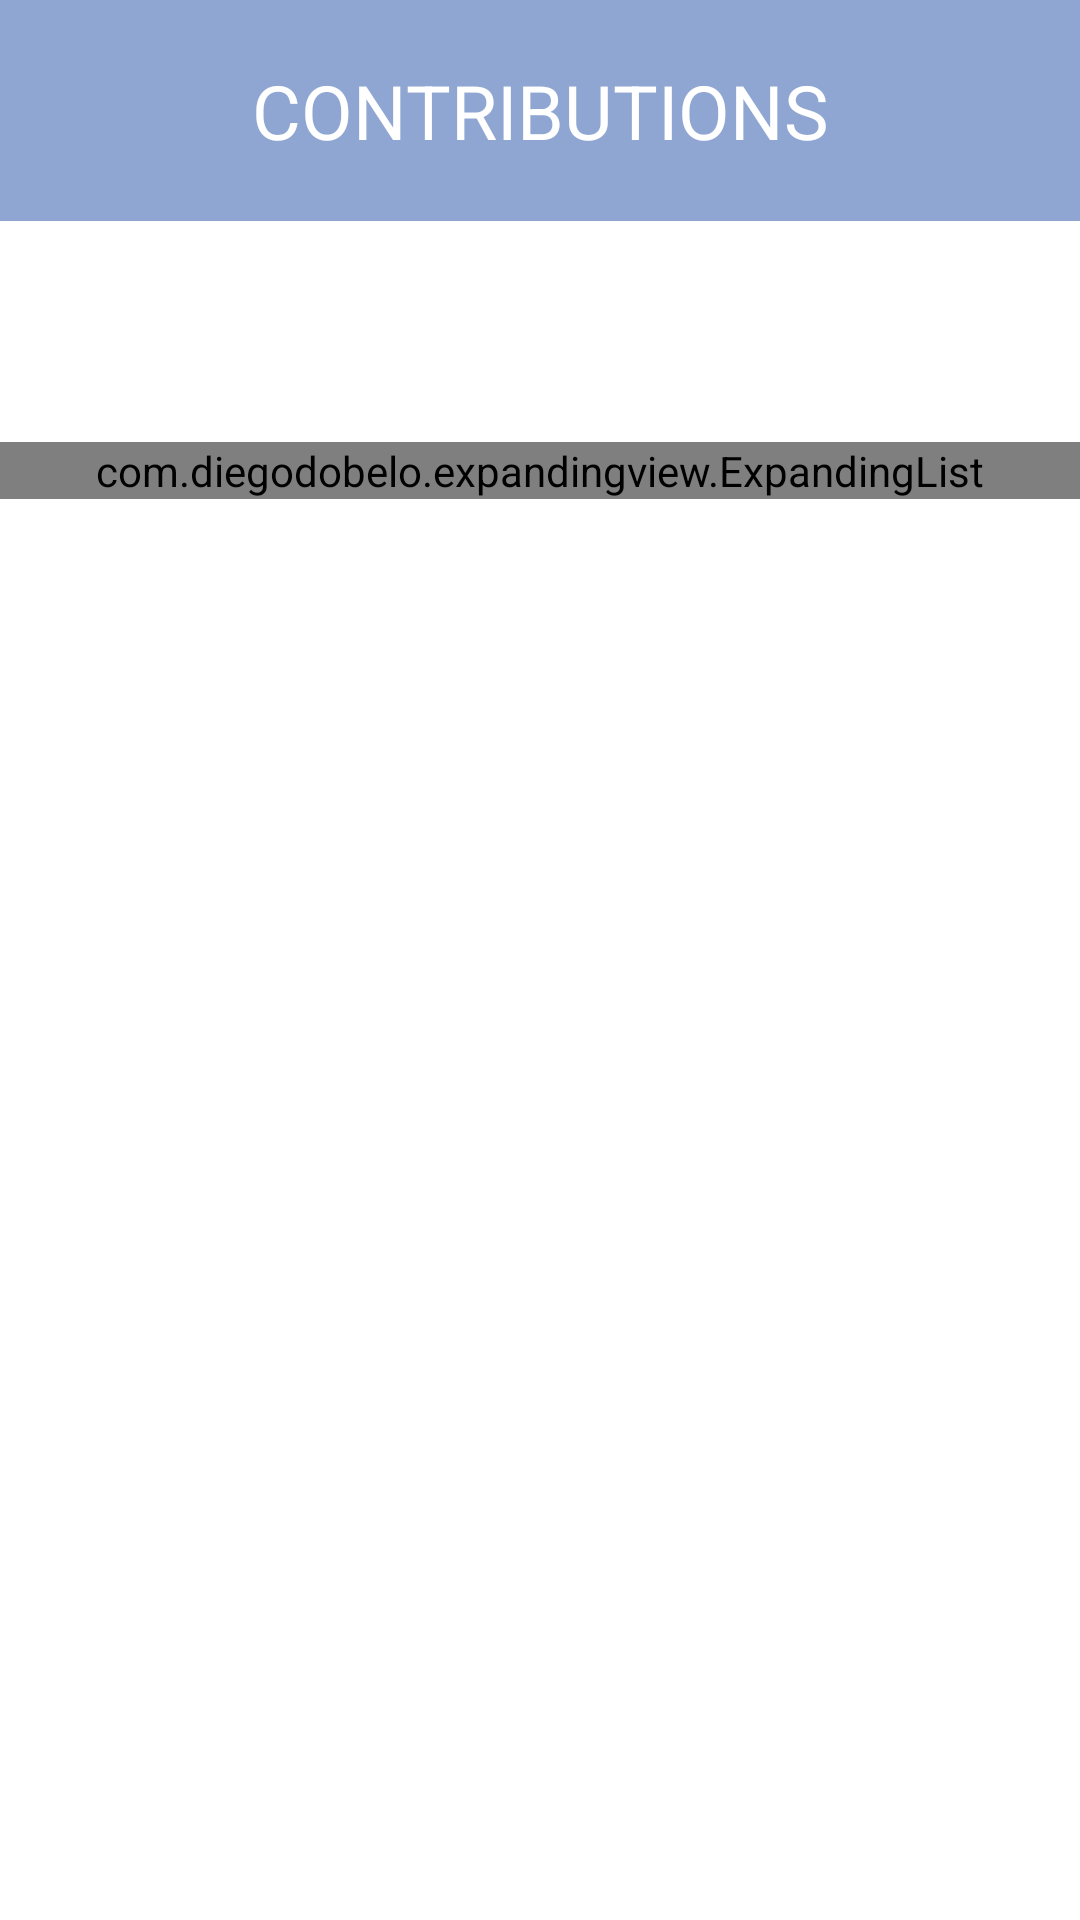

The Android layout XML behind this screen, and the referenced resources:
<!-- AndroidManifest.xml: application theme Theme.GroupExpensTracker -->
<!-- res/layout/activity_contributions.xml -->
<?xml version="1.0" encoding="utf-8"?>
<RelativeLayout xmlns:android="http://schemas.android.com/apk/res/android"
    xmlns:app="http://schemas.android.com/apk/res-auto"
    xmlns:tools="http://schemas.android.com/tools"
    android:layout_width="match_parent"
    android:layout_height="match_parent"
    tools:context=".Contributions"
    android:background="@drawable/allbg">

    <TextView
        android:id="@+id/textview"
        android:layout_width="match_parent"
        android:layout_height="wrap_content"
        android:layout_alignParentTop="true"
        android:background="#8FA6D2"
        android:text="CONTRIBUTIONS"
        android:padding="20dp"
        android:textColor="@color/white"
        android:textSize="25sp"
        android:gravity="center_horizontal"/>

    <TextView
        android:id="@+id/div_amt"
        android:layout_width="match_parent"
        android:layout_height="wrap_content"
        android:layout_below="@id/textview"
        android:layout_marginTop="20dp"
        android:textColor="@color/black"
        android:textSize="25sp"
        android:gravity="center_horizontal"/>

    <com.diegodobelo.expandingview.ExpandingList
        android:id="@+id/calculateList"
        android:layout_width="match_parent"
        android:layout_height="wrap_content"
        android:layout_below="@id/div_amt"
        android:layout_marginTop="20dp"
        android:layout_alignParentLeft="true">

    </com.diegodobelo.expandingview.ExpandingList>

</RelativeLayout>
<!-- resources referenced by this layout -->
<resources>
  <color name="black">#FF000000</color>
  <color name="white">#FFFFFFFF</color>
  <style name="Theme.GroupExpensTracker" parent="Theme.MaterialComponents.DayNight.NoActionBar">
          
          <item name="colorPrimary">@color/purple_500</item>
          <item name="colorPrimaryVariant">@color/purple_700</item>
          <item name="colorOnPrimary">@color/white</item>
          
          <item name="colorSecondary">@color/teal_200</item>
          <item name="colorSecondaryVariant">@color/teal_700</item>
          <item name="colorOnSecondary">@color/black</item>
          
          <item name="android:statusBarColor" tools:targetApi="l">?attr/colorPrimaryVariant</item>
          
          
      </style>
  <color name="purple_500">#FF6200EE</color>
  <color name="purple_700">#FF3700B3</color>
  <color name="teal_200">#FF03DAC5</color>
  <color name="teal_700">#FF018786</color>
</resources>
